Photos from the image-classification dataset "data" in the GitHub repository Salach-Malejkum/Bird_Recognition. Its 5 classes are: blackbird, chaffinich, great tit, robin, sparrow.

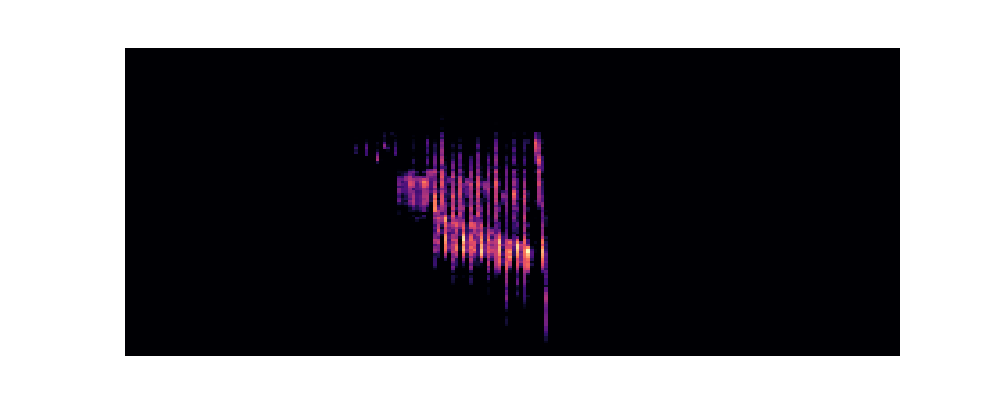
Label: chaffinich

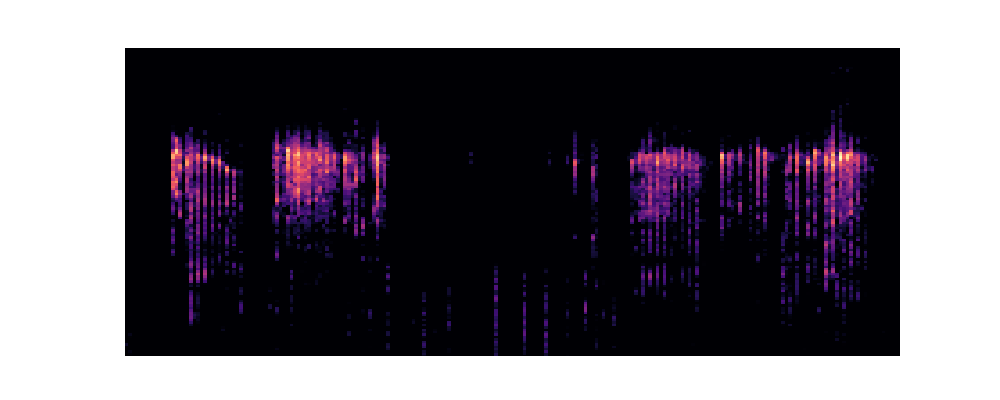
Label: blackbird

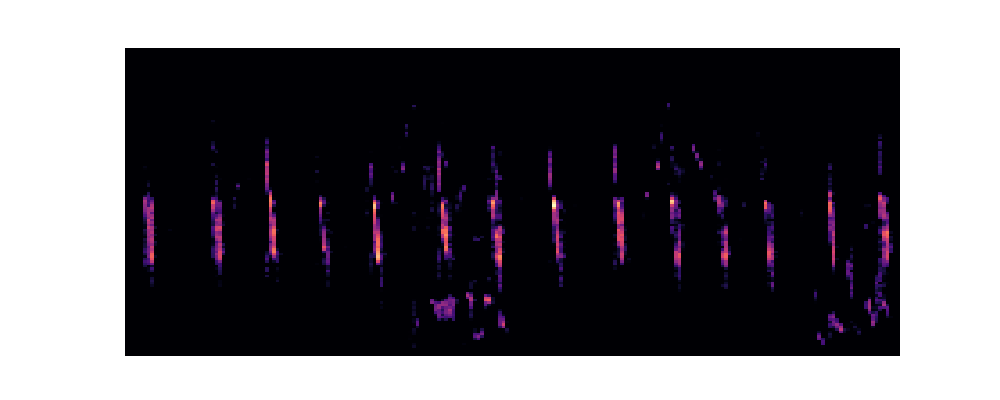
Label: sparrow

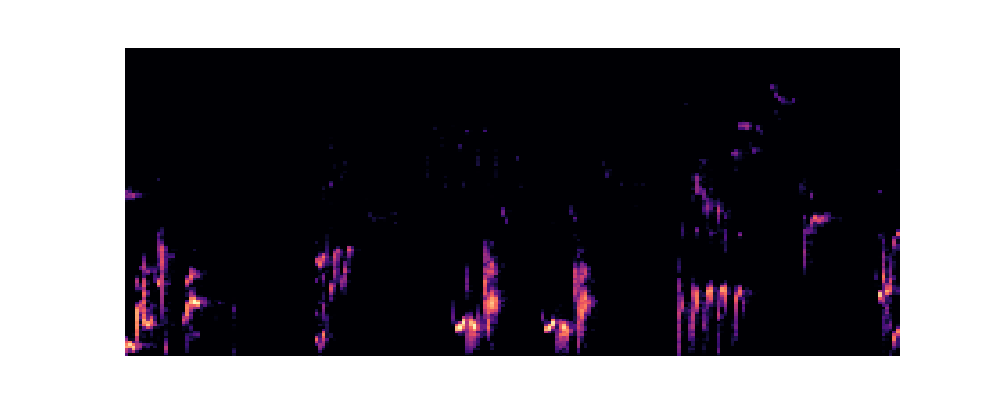
Label: blackbird

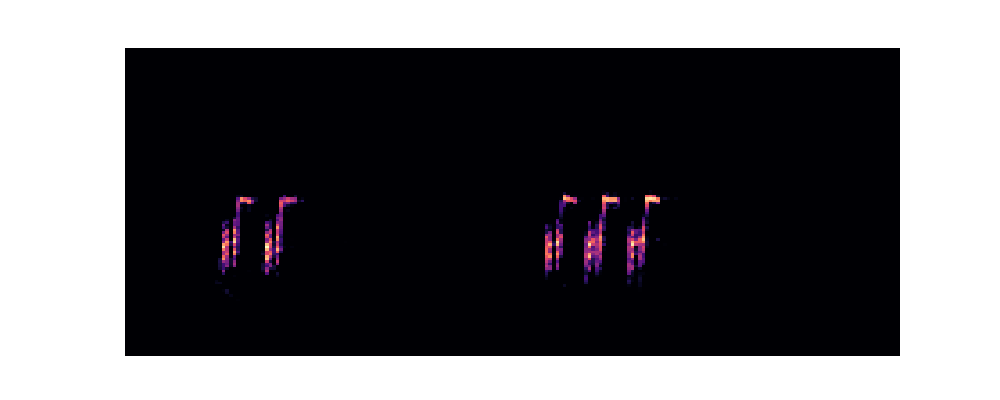
Label: great tit

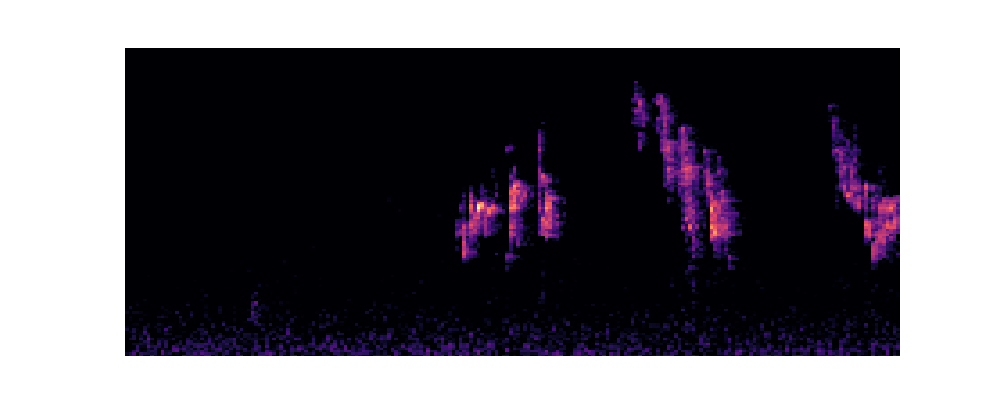
Label: robin
